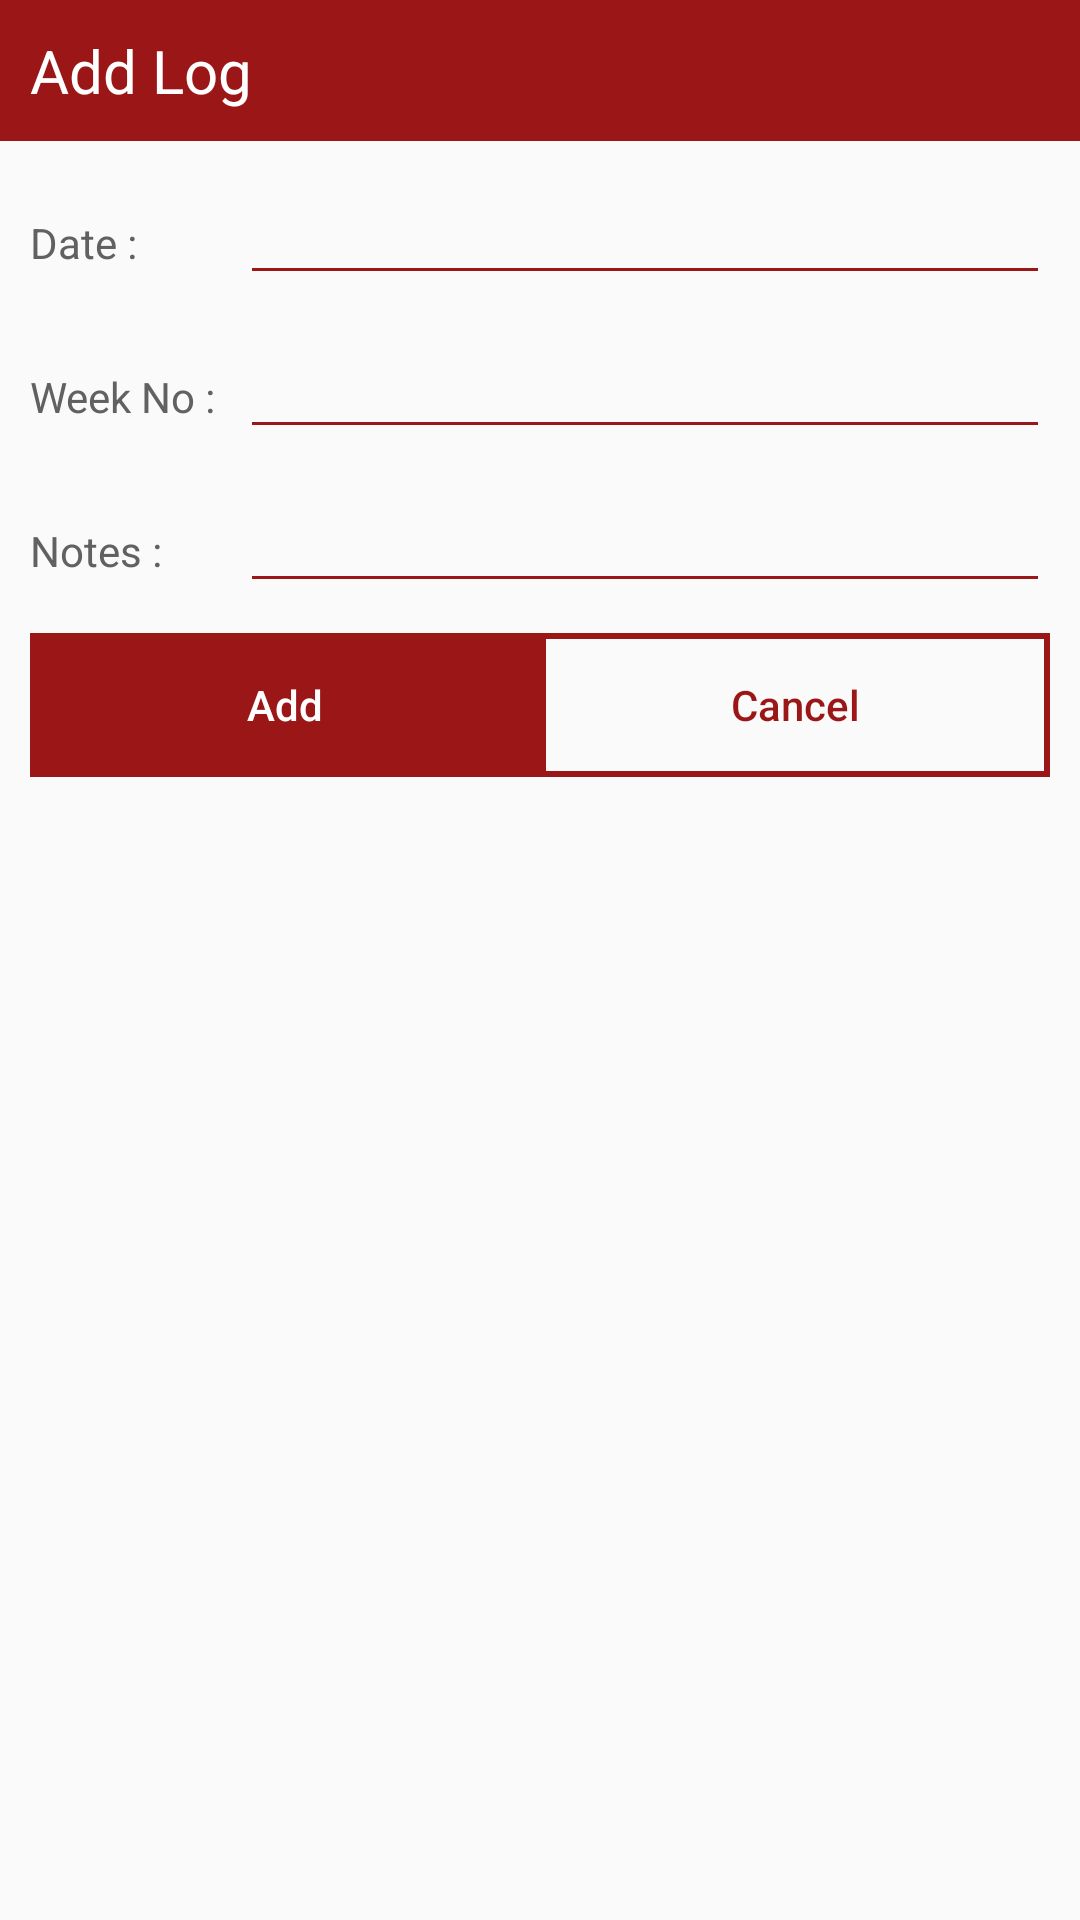

Here is an Android app screen rendered from its layout file. Give the layout XML and the strings, colors and styles it references.
<!-- AndroidManifest.xml: application theme AppTheme -->
<!-- res/layout/dialog_add_data.xml -->
<?xml version="1.0" encoding="utf-8"?>
<LinearLayout xmlns:android="http://schemas.android.com/apk/res/android"
    xmlns:app="http://schemas.android.com/apk/res-auto"
    xmlns:tools="http://schemas.android.com/tools"
    android:layout_width="match_parent"
    android:layout_height="match_parent"
    android:orientation="vertical">

    <android.support.v4.widget.NestedScrollView
        android:layout_width="match_parent"
        android:layout_height="match_parent">

        <LinearLayout
            android:layout_width="match_parent"
            android:layout_height="match_parent"
            android:orientation="vertical">

            <LinearLayout
                android:layout_width="match_parent"
                android:layout_height="wrap_content"
                android:background="@color/colorPrimaryDark"
                android:orientation="horizontal"
                android:padding="10dp">

                <android.support.v7.widget.AppCompatTextView
                    android:layout_width="0dp"
                    android:layout_height="wrap_content"
                    android:layout_gravity="center"
                    android:layout_weight="1"
                    android:text="@string/add_log"
                    android:textColor="@color/white"
                    android:textSize="20sp" />
            </LinearLayout>

            <LinearLayout
                android:layout_width="match_parent"
                android:layout_height="match_parent"
                android:orientation="vertical">

                <LinearLayout
                    android:layout_width="match_parent"
                    android:layout_height="wrap_content"
                    android:layout_marginLeft="10dp"
                    android:layout_marginTop="10dp"
                    android:orientation="horizontal">

                    <TextView
                        android:layout_width="70dp"
                        android:layout_height="wrap_content"
                        android:text="Date : "
                        android:textColor="@color/textPrimary" />

                    <android.support.v7.widget.AppCompatEditText
                        android:id="@+id/dialog_add_data_date"
                        android:layout_width="match_parent"
                        android:layout_height="wrap_content"
                        android:layout_marginRight="10dp"
                        android:backgroundTint="@color/colorPrimaryDark"
                        android:editable="false"
                        android:textColor="@color/textSecondary" />
                </LinearLayout>

                <LinearLayout
                    android:layout_width="match_parent"
                    android:layout_height="wrap_content"
                    android:layout_marginLeft="10dp"
                    android:layout_marginTop="10dp"
                    android:orientation="horizontal">

                    <TextView
                        android:layout_width="70dp"
                        android:layout_height="wrap_content"
                        android:text="Week No : "
                        android:textColor="@color/textPrimary" />

                    <android.support.v7.widget.AppCompatEditText
                        android:id="@+id/dialog_add_entry_week"
                        android:layout_width="match_parent"
                        android:layout_height="wrap_content"
                        android:layout_marginRight="10dp"
                        android:backgroundTint="@color/colorPrimaryDark"
                        android:imeOptions="actionNext"
                        android:inputType="number"
                        android:maxLength="2"
                        android:textColor="@color/textSecondary" />

                </LinearLayout>

                <LinearLayout
                    android:layout_width="match_parent"
                    android:layout_height="wrap_content"
                    android:layout_marginLeft="10dp"
                    android:layout_marginTop="10dp"
                    android:orientation="horizontal">

                    <TextView
                        android:layout_width="70dp"
                        android:layout_height="wrap_content"
                        android:text="Notes : "
                        android:textColor="@color/textPrimary" />

                    <android.support.v7.widget.AppCompatEditText
                        android:id="@+id/dialog_add_data"
                        android:layout_width="match_parent"
                        android:layout_height="wrap_content"
                        android:layout_marginRight="10dp"
                        android:backgroundTint="@color/colorPrimaryDark"
                        android:inputType="textMultiLine"
                        android:maxLines="10"
                        android:textColor="@color/textSecondary" />
                </LinearLayout>

                <LinearLayout
                    android:layout_width="match_parent"
                    android:layout_height="wrap_content"
                    android:layout_margin="10dp"
                    android:layout_marginBottom="10dp"
                    android:orientation="horizontal"
                    android:weightSum="2">

                    <android.support.v7.widget.AppCompatButton
                        android:id="@+id/dialog_add_entry_addEntry_btn"
                        android:layout_width="0dp"
                        android:layout_height="wrap_content"
                        android:layout_weight="1"
                        android:background="@color/colorPrimaryDark"
                        android:text="@string/add_entry"
                        android:textAllCaps="false"
                        android:textColor="@color/white" />

                    <android.support.v7.widget.AppCompatButton
                        android:id="@+id/dialog_add_entry_cancelBtn"
                        android:layout_width="0dp"
                        android:layout_height="wrap_content"
                        android:layout_weight="1"
                        android:background="@drawable/custom_border_background"
                        android:text="Cancel"
                        android:textAllCaps="false"
                        android:textColor="@color/colorPrimaryDark" />
                </LinearLayout>
            </LinearLayout>

            <LinearLayout
                android:layout_width="match_parent"
                android:layout_height="wrap_content"
                android:orientation="vertical"
                android:visibility="gone">

                <LinearLayout
                    android:layout_width="match_parent"
                    android:layout_height="wrap_content"
                    android:orientation="horizontal"
                    android:weightSum="1">

                    <android.support.v7.widget.AppCompatTextView
                        android:layout_width="wrap_content"
                        android:layout_height="wrap_content"
                        android:layout_gravity="center"
                        android:fontFamily="sans-serif-condensed"
                        android:padding="5dp"
                        android:visibility="gone"
                        tools:text="Thur, Jan 19" />

                    <android.support.design.widget.TextInputLayout
                        android:layout_width="match_parent"
                        android:layout_height="wrap_content"
                        android:padding="5dp">

                        <android.support.v7.widget.AppCompatEditText
                            android:layout_width="match_parent"
                            android:layout_height="wrap_content"
                            android:backgroundTint="@color/colorPrimaryDark"
                            android:drawablePadding="5dp"
                            android:hint="@string/week"
                            android:imeOptions="actionNext"
                            android:inputType="number"
                            android:maxLength="2" />
                    </android.support.design.widget.TextInputLayout>

                </LinearLayout>

                <LinearLayout
                    android:layout_width="match_parent"
                    android:layout_height="wrap_content"
                    android:layout_marginBottom="10dp"
                    android:orientation="horizontal">

                    <android.support.design.widget.TextInputLayout
                        android:layout_width="match_parent"
                        android:layout_height="wrap_content"
                        android:padding="5dp">

                        <android.support.v7.widget.AppCompatEditText
                            android:layout_width="match_parent"
                            android:layout_height="wrap_content"
                            android:backgroundTint="@color/colorPrimaryDark"
                            android:hint="Notes"
                            android:inputType="textMultiLine" />
                    </android.support.design.widget.TextInputLayout>
                </LinearLayout>
            </LinearLayout>

        </LinearLayout>
    </android.support.v4.widget.NestedScrollView>
</LinearLayout>
<!-- resources referenced by this layout -->
<resources>
  <color name="colorPrimaryDark">#9b1717</color>
  <color name="textPrimary">#616161</color>
  <color name="textSecondary">#342d2d</color>
  <color name="white">#FFFFFF</color>
  <!-- drawable custom_border_background (drawable) -->
  <shape xmlns:android="http://schemas.android.com/apk/res/android"
      android:shape="rectangle">
      <stroke
          android:width="2dp"
          android:color="@color/colorPrimaryDark" />
  </shape>
  <string name="add_entry">Add</string>
  <string name="add_log">Add Log</string>
  <string name="week">Week No</string>
  <style name="AppTheme" parent="Theme.AppCompat.Light.DarkActionBar">
          
          <item name="colorPrimary">@color/colorPrimary</item>
          <item name="colorPrimaryDark">@color/colorPrimaryDark</item>
          <item name="colorAccent">@color/colorAccent</item>
      </style>
  <color name="colorPrimary">#b71c1c</color>
  <color name="colorAccent">#9b1717</color>
</resources>
